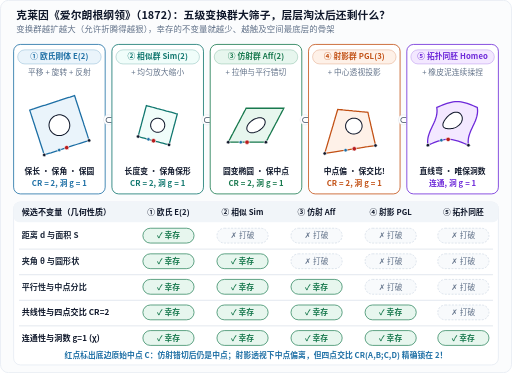
t = 0.00 s
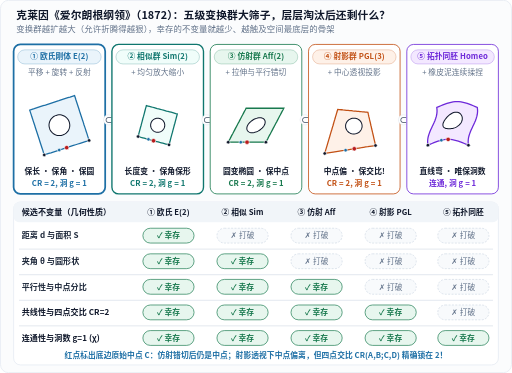
t = 2.00 s
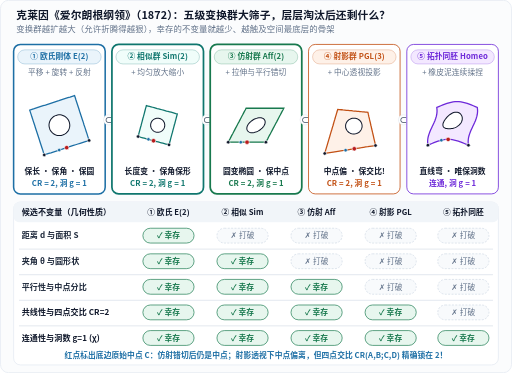
t = 4.00 s
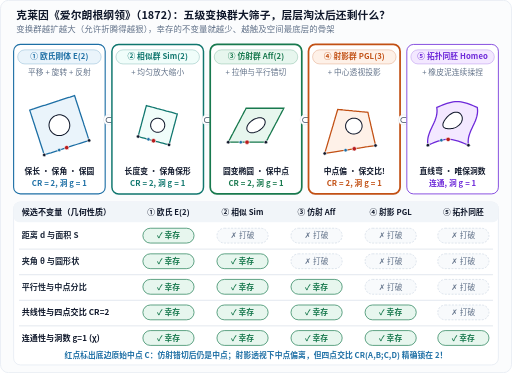
t = 6.00 s
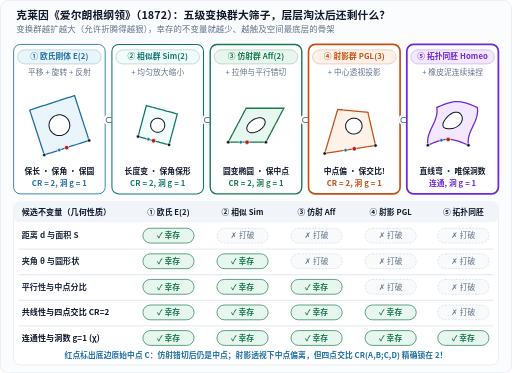
t = 8.00 s
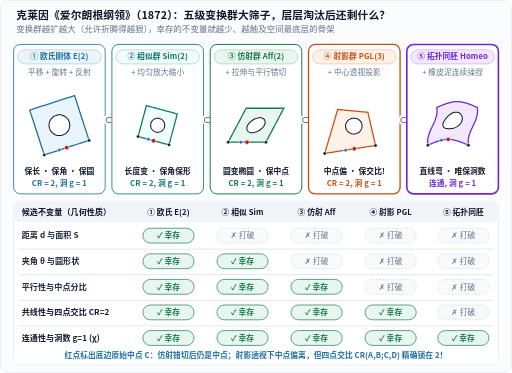
t = 10.00 s

The animated SVG that drew these frames (rendered in a browser with its animation timeline set to each time). Animation: 1 CSS @keyframes rule; frames cover the first 10.00 s.

<svg xmlns="http://www.w3.org/2000/svg" width="760" height="554" viewBox="0 0 760 554" role="img" aria-labelledby="title desc" lang="zh-CN">
<title id="title">克莱因爱尔朗根纲领五级几何变换群阶梯与不变量幸存核对矩阵</title>
<desc id="desc">上方依次展示同一个带圆孔及底边四共线点的正方形在欧氏刚体群、相似群、仿射群、射影群与拓扑同胚群下的真实几何变形；下方五乘五核对矩阵展示距离、角度、平行与中点、四点交比CR=2及洞数g=1如何随变换群扩大逐层淘汰并留下最深层不变量。</desc>
<defs>
  <marker id="arr-blue" markerWidth="7" markerHeight="7" refX="6" refY="3.5" orient="auto">
    <path d="M0,0.6 L6.5,3.5 L0,6.4 Z" fill="#1d6fa5"/>
  </marker>
  <marker id="arr-orange" markerWidth="7" markerHeight="7" refX="6" refY="3.5" orient="auto">
    <path d="M0,0.6 L6.5,3.5 L0,6.4 Z" fill="#c25014"/>
  </marker>
  <marker id="arr-green" markerWidth="7" markerHeight="7" refX="6" refY="3.5" orient="auto">
    <path d="M0,0.6 L6.5,3.5 L0,6.4 Z" fill="#18794e"/>
  </marker>
  <marker id="arr-muted" markerWidth="7" markerHeight="7" refX="6" refY="3.5" orient="auto">
    <path d="M0,0.6 L6.5,3.5 L0,6.4 Z" fill="#64748b"/>
  </marker>
</defs>
<style>
  text {
    font-family: "PingFang SC", "Hiragino Sans GB", "Microsoft YaHei", "Noto Sans CJK SC", system-ui, sans-serif;
    letter-spacing: 0.01em;
  }
  .mono {
    font-family: ui-monospace, "Cascadia Mono", "Consolas", monospace;
  }
  .halo {
    paint-order: stroke;
    stroke: #ffffff;
    stroke-width: 3.5px;
    stroke-linejoin: round;
  }
  @keyframes stagePulse {
    0%, 100% { stroke-width: 1.2px; }
    8%, 18% { stroke-width: 2.6px; }
  }
  .st-1 { animation: stagePulse 9s ease-in-out 0.0s 1 forwards; }
  .st-2 { animation: stagePulse 9s ease-in-out 1.6s 1 forwards; }
  .st-3 { animation: stagePulse 9s ease-in-out 3.2s 1 forwards; }
  .st-4 { animation: stagePulse 9s ease-in-out 4.8s 1 forwards; }
  .st-5 { animation: stagePulse 9s ease-in-out 6.4s 1 forwards; }
  @media (prefers-reduced-motion: reduce) {
    .st-1, .st-2, .st-3, .st-4, .st-5 { animation: none !important; }
  }
</style>
<rect x="0.5" y="0.5" width="759" height="553" rx="12" fill="#fbfcfd" stroke="#e2e8f0" stroke-width="1"/>
<text x="24" y="28" font-size="16" fill="#0f172a" text-anchor="start" font-weight="700">克莱因《爱尔朗根纲领》（1872）：五级变换群大筛子，层层淘汰后还剩什么？</text>
<text x="24" y="48" font-size="12.5" fill="#64748b" text-anchor="start">变换群越扩越大（允许折腾得越狠），幸存的不变量就越少、越触及空间最底层的骨架</text>
<rect x="20" y="66" width="136" height="222" rx="10" fill="#ffffff" stroke="#1d6fa5" stroke-width="1.2" class="st-1"/>
<rect x="26.0" y="74.0" width="124" height="21" rx="10.5" fill="#eaf4fb" stroke="#1d6fa5" stroke-width="1" stroke-opacity="0.35"/>
<text x="88.0" y="88.3" font-size="11.5" fill="#1d6fa5" text-anchor="middle" font-weight="600">① 欧氏刚体 E(2)</text>
<text x="88.0" y="111" font-size="11.5" fill="#64748b" text-anchor="middle">平移 + 旋转 + 反射</text>
<polygon points="65.5,230.1 68.9,229.0 72.2,227.9 75.5,226.9 78.8,225.8 82.2,224.7 85.5,223.6 88.8,222.5 92.2,221.5 95.5,220.4 98.8,219.3 102.1,218.2 105.5,217.1 108.8,216.0 112.1,215.0 115.5,213.9 118.8,212.8 122.1,211.7 125.4,210.6 128.8,209.6 132.1,208.5 131.0,205.1 129.9,201.8 128.9,198.5 127.8,195.2 126.7,191.8 125.6,188.5 124.5,185.2 123.5,181.8 122.4,178.5 121.3,175.2 120.2,171.9 119.1,168.5 118.0,165.2 117.0,161.9 115.9,158.5 114.8,155.2 113.7,151.9 112.6,148.6 111.6,145.2 110.5,141.9 107.1,143.0 103.8,144.1 100.5,145.1 97.2,146.2 93.8,147.3 90.5,148.4 87.2,149.5 83.8,150.5 80.5,151.6 77.2,152.7 73.9,153.8 70.5,154.9 67.2,156.0 63.9,157.0 60.5,158.1 57.2,159.2 53.9,160.3 50.6,161.4 47.2,162.4 43.9,163.5 45.0,166.9 46.1,170.2 47.1,173.5 48.2,176.8 49.3,180.2 50.4,183.5 51.5,186.8 52.5,190.2 53.6,193.5 54.7,196.8 55.8,200.1 56.9,203.5 58.0,206.8 59.0,210.1 60.1,213.5 61.2,216.8 62.3,220.1 63.4,223.4 64.4,226.8" fill="#eaf4fb" stroke="#1d6fa5" stroke-width="1.9"/>
<polygon points="102.6,181.2 101.9,179.4 100.9,177.6 99.7,176.0 98.3,174.6 96.7,173.3 95.0,172.3 93.1,171.5 91.2,170.9 89.2,170.6 87.2,170.6 85.2,170.9 83.2,171.4 81.4,172.1 79.6,173.1 78.0,174.3 76.6,175.7 75.3,177.3 74.3,179.0 73.5,180.9 72.9,182.8 72.6,184.8 72.6,186.8 72.9,188.8 73.4,190.8 74.1,192.6 75.1,194.4 76.3,196.0 77.7,197.4 79.3,198.7 81.0,199.7 82.9,200.5 84.8,201.1 86.8,201.4 88.8,201.4 90.8,201.1 92.8,200.6 94.6,199.9 96.4,198.9 98.0,197.7 99.4,196.3 100.7,194.7 101.7,193.0 102.5,191.1 103.1,189.2 103.4,187.2 103.4,185.2 103.1,183.2 102.6,181.2" fill="#ffffff" stroke="#0f172a" stroke-width="1.5"/>
<circle cx="65.5" cy="230.1" r="2.6" fill="#0f172a" stroke="#ffffff" stroke-width="0.9"/>
<circle cx="87.7" cy="222.9" r="2.6" fill="#1d6fa5" stroke="#ffffff" stroke-width="0.9"/>
<circle cx="98.8" cy="219.3" r="3.3" fill="#b91c1c" stroke="#ffffff" stroke-width="0.9"/>
<circle cx="132.1" cy="208.5" r="2.6" fill="#0f172a" stroke="#ffffff" stroke-width="0.9"/>
<text x="88.0" y="258" font-size="11.5" fill="#0f172a" text-anchor="middle" font-weight="600">保长 · 保角 · 保圆</text>
<text x="88.0" y="276" font-size="11.5" fill="#1d6fa5" text-anchor="middle" font-weight="700">CR = 2, 洞 g = 1</text>
<circle cx="161" cy="178" r="7.5" fill="#ffffff" stroke="#e2e8f0" stroke-width="0.9"/>
<text x="161" y="182" font-size="11.5" fill="#475569" text-anchor="middle" font-weight="700">⊂</text>
<rect x="166" y="66" width="136" height="222" rx="10" fill="#ffffff" stroke="#0f766e" stroke-width="1.2" class="st-2"/>
<rect x="172.0" y="74.0" width="124" height="21" rx="10.5" fill="#f0fdfa" stroke="#0f766e" stroke-width="1" stroke-opacity="0.35"/>
<text x="234.0" y="88.3" font-size="11.5" fill="#0f766e" text-anchor="middle" font-weight="600">② 相似群 Sim(2)</text>
<text x="234.0" y="111" font-size="11.5" fill="#64748b" text-anchor="middle">+ 均匀放大缩小</text>
<polygon points="204.9,202.8 207.1,203.4 209.4,204.1 211.7,204.7 214.0,205.3 216.3,205.9 218.6,206.5 220.9,207.1 223.2,207.8 225.5,208.4 227.8,209.0 230.1,209.6 232.4,210.2 234.7,210.8 237.0,211.5 239.3,212.1 241.6,212.7 243.9,213.3 246.2,213.9 248.5,214.5 250.8,215.1 251.4,212.9 252.1,210.6 252.7,208.3 253.3,206.0 253.9,203.7 254.5,201.4 255.1,199.1 255.8,196.8 256.4,194.5 257.0,192.2 257.6,189.9 258.2,187.6 258.8,185.3 259.5,183.0 260.1,180.7 260.7,178.4 261.3,176.1 261.9,173.8 262.5,171.5 263.1,169.2 260.9,168.6 258.6,167.9 256.3,167.3 254.0,166.7 251.7,166.1 249.4,165.5 247.1,164.9 244.8,164.2 242.5,163.6 240.2,163.0 237.9,162.4 235.6,161.8 233.3,161.2 231.0,160.5 228.7,159.9 226.4,159.3 224.1,158.7 221.8,158.1 219.5,157.5 217.2,156.9 216.6,159.1 215.9,161.4 215.3,163.7 214.7,166.0 214.1,168.3 213.5,170.6 212.9,172.9 212.2,175.2 211.6,177.5 211.0,179.8 210.4,182.1 209.8,184.4 209.2,186.7 208.5,189.0 207.9,191.3 207.3,193.6 206.7,195.9 206.1,198.2 205.5,200.5" fill="#f0fdfa" stroke="#0f766e" stroke-width="1.9"/>
<polygon points="244.1,188.7 244.4,187.4 244.5,186.0 244.4,184.6 244.1,183.3 243.7,182.0 243.1,180.8 242.3,179.6 241.4,178.6 240.4,177.7 239.2,176.9 238.0,176.3 236.7,175.9 235.4,175.6 234.0,175.5 232.6,175.6 231.3,175.9 230.0,176.3 228.8,176.9 227.6,177.7 226.6,178.6 225.7,179.6 224.9,180.8 224.3,182.0 223.9,183.3 223.6,184.6 223.5,186.0 223.6,187.4 223.9,188.7 224.3,190.0 224.9,191.2 225.7,192.4 226.6,193.4 227.6,194.3 228.8,195.1 230.0,195.7 231.3,196.1 232.6,196.4 234.0,196.5 235.4,196.4 236.7,196.1 238.0,195.7 239.2,195.1 240.4,194.3 241.4,193.4 242.3,192.4 243.1,191.2 243.7,190.0 244.1,188.7" fill="#ffffff" stroke="#0f172a" stroke-width="1.5"/>
<circle cx="204.9" cy="202.8" r="2.6" fill="#0f172a" stroke="#ffffff" stroke-width="0.9"/>
<circle cx="220.2" cy="206.9" r="2.6" fill="#1d6fa5" stroke="#ffffff" stroke-width="0.9"/>
<circle cx="227.8" cy="209.0" r="3.3" fill="#b91c1c" stroke="#ffffff" stroke-width="0.9"/>
<circle cx="250.8" cy="215.1" r="2.6" fill="#0f172a" stroke="#ffffff" stroke-width="0.9"/>
<text x="234.0" y="258" font-size="11.5" fill="#0f172a" text-anchor="middle" font-weight="600">长度变 · 保角保形</text>
<text x="234.0" y="276" font-size="11.5" fill="#0f766e" text-anchor="middle" font-weight="700">CR = 2, 洞 g = 1</text>
<circle cx="307" cy="178" r="7.5" fill="#ffffff" stroke="#e2e8f0" stroke-width="0.9"/>
<text x="307" y="182" font-size="11.5" fill="#475569" text-anchor="middle" font-weight="700">⊂</text>
<rect x="312" y="66" width="136" height="222" rx="10" fill="#ffffff" stroke="#18794e" stroke-width="1.2" class="st-3"/>
<rect x="318.0" y="74.0" width="124" height="21" rx="10.5" fill="#e7f6ee" stroke="#18794e" stroke-width="1" stroke-opacity="0.35"/>
<text x="380.0" y="88.3" font-size="11.5" fill="#18794e" text-anchor="middle" font-weight="600">③ 仿射群 Aff(2)</text>
<text x="380.0" y="111" font-size="11.5" fill="#64748b" text-anchor="middle">+ 拉伸与平行错切</text>
<polygon points="338.7,211.2 341.5,211.2 344.3,211.2 347.1,211.2 349.9,211.2 352.7,211.2 355.5,211.2 358.3,211.2 361.1,211.2 363.9,211.2 366.7,211.2 369.5,211.2 372.3,211.2 375.1,211.2 377.9,211.2 380.7,211.2 383.5,211.2 386.3,211.2 389.1,211.2 391.9,211.2 394.7,211.2 396.0,208.7 397.4,206.2 398.7,203.6 400.0,201.1 401.4,198.6 402.7,196.1 404.0,193.6 405.3,191.0 406.7,188.5 408.0,186.0 409.3,183.5 410.7,181.0 412.0,178.4 413.3,175.9 414.6,173.4 416.0,170.9 417.3,168.4 418.6,165.8 420.0,163.3 421.3,160.8 418.5,160.8 415.7,160.8 412.9,160.8 410.1,160.8 407.3,160.8 404.5,160.8 401.7,160.8 398.9,160.8 396.1,160.8 393.3,160.8 390.5,160.8 387.7,160.8 384.9,160.8 382.1,160.8 379.3,160.8 376.5,160.8 373.7,160.8 370.9,160.8 368.1,160.8 365.3,160.8 364.0,163.3 362.6,165.8 361.3,168.4 360.0,170.9 358.6,173.4 357.3,175.9 356.0,178.4 354.7,181.0 353.3,183.5 352.0,186.0 350.7,188.5 349.3,191.0 348.0,193.6 346.7,196.1 345.4,198.6 344.0,201.1 342.7,203.6 341.4,206.2 340.0,208.7" fill="#e7f6ee" stroke="#18794e" stroke-width="1.9"/>
<polygon points="392.3,186.0 393.0,184.6 393.4,183.1 393.6,181.8 393.6,180.5 393.3,179.3 392.8,178.2 392.1,177.2 391.2,176.4 390.1,175.8 388.8,175.3 387.4,175.0 385.9,174.9 384.2,175.0 382.5,175.3 380.7,175.8 378.9,176.4 377.1,177.2 375.4,178.2 373.8,179.3 372.3,180.5 370.9,181.8 369.6,183.1 368.5,184.6 367.7,186.0 367.0,187.4 366.6,188.9 366.4,190.2 366.4,191.5 366.7,192.7 367.2,193.8 367.9,194.8 368.8,195.6 369.9,196.2 371.2,196.7 372.6,197.0 374.1,197.1 375.8,197.0 377.5,196.7 379.3,196.2 381.1,195.6 382.9,194.8 384.6,193.8 386.2,192.7 387.7,191.5 389.1,190.2 390.4,188.9 391.5,187.4 392.3,186.0" fill="#ffffff" stroke="#0f172a" stroke-width="1.5"/>
<circle cx="338.7" cy="211.2" r="2.6" fill="#0f172a" stroke="#ffffff" stroke-width="0.9"/>
<circle cx="357.4" cy="211.2" r="2.6" fill="#1d6fa5" stroke="#ffffff" stroke-width="0.9"/>
<circle cx="366.7" cy="211.2" r="3.3" fill="#b91c1c" stroke="#ffffff" stroke-width="0.9"/>
<circle cx="394.7" cy="211.2" r="2.6" fill="#0f172a" stroke="#ffffff" stroke-width="0.9"/>
<text x="380.0" y="258" font-size="11.5" fill="#0f172a" text-anchor="middle" font-weight="600">圆变椭圆 · 保中点</text>
<text x="380.0" y="276" font-size="11.5" fill="#18794e" text-anchor="middle" font-weight="700">CR = 2, 洞 g = 1</text>
<circle cx="453" cy="178" r="7.5" fill="#ffffff" stroke="#e2e8f0" stroke-width="0.9"/>
<text x="453" y="182" font-size="11.5" fill="#475569" text-anchor="middle" font-weight="700">⊂</text>
<rect x="458" y="66" width="136" height="222" rx="10" fill="#ffffff" stroke="#c25014" stroke-width="1.2" class="st-4"/>
<rect x="464.0" y="74.0" width="124" height="21" rx="10.5" fill="#fef1e8" stroke="#c25014" stroke-width="1" stroke-opacity="0.35"/>
<text x="526.0" y="88.3" font-size="11.5" fill="#c25014" text-anchor="middle" font-weight="600">④ 射影群 PGL(3)</text>
<text x="526.0" y="111" font-size="11.5" fill="#64748b" text-anchor="middle">+ 中心透视投影</text>
<polygon points="482.1,227.9 487.2,227.1 492.2,226.3 497.0,225.5 501.6,224.8 506.0,224.1 510.3,223.5 514.4,222.8 518.4,222.2 522.3,221.6 526.0,221.0 529.6,220.4 533.1,219.9 536.5,219.4 539.8,218.8 543.0,218.3 546.1,217.9 549.1,217.4 552.0,216.9 554.8,216.5 557.5,216.1 556.7,212.3 555.9,208.8 555.1,205.4 554.4,202.2 553.7,199.2 553.0,196.3 552.4,193.5 551.7,190.9 551.2,188.4 550.6,186.0 550.1,183.7 549.6,181.5 549.1,179.4 548.6,177.4 548.2,175.4 547.7,173.6 547.3,171.8 546.9,170.0 546.6,168.4 546.2,166.8 544.3,166.6 542.4,166.4 540.5,166.2 538.6,166.0 536.6,165.9 534.5,165.7 532.5,165.5 530.3,165.3 528.2,165.1 526.0,164.9 523.8,164.7 521.5,164.4 519.1,164.2 516.8,164.0 514.3,163.8 511.9,163.5 509.3,163.3 506.7,163.0 504.1,162.8 501.4,162.5 500.8,164.4 500.3,166.4 499.6,168.4 499.0,170.6 498.3,172.8 497.6,175.2 496.9,177.7 496.1,180.3 495.3,183.1 494.5,186.0 493.5,189.1 492.6,192.4 491.5,195.9 490.4,199.6 489.3,203.5 488.0,207.7 486.7,212.2 485.3,217.1 483.7,222.3" fill="#fef1e8" stroke="#c25014" stroke-width="1.9"/>
<polygon points="537.5,186.0 537.3,184.6 536.9,183.2 536.3,181.9 535.6,180.7 534.7,179.6 533.7,178.6 532.6,177.8 531.4,177.0 530.2,176.4 528.8,176.0 527.4,175.7 526.0,175.5 524.6,175.6 523.1,175.7 521.7,176.1 520.3,176.6 519.0,177.3 517.7,178.1 516.6,179.1 515.5,180.2 514.7,181.5 514.0,182.9 513.4,184.4 513.1,186.0 513.1,187.6 513.2,189.3 513.6,190.9 514.3,192.5 515.2,193.9 516.3,195.3 517.6,196.4 519.1,197.4 520.7,198.2 522.4,198.7 524.2,199.0 526.0,199.0 527.8,198.8 529.5,198.3 531.1,197.6 532.5,196.8 533.8,195.7 534.9,194.5 535.9,193.2 536.6,191.8 537.1,190.4 537.5,188.9 537.6,187.5 537.5,186.0" fill="#ffffff" stroke="#0f172a" stroke-width="1.5"/>
<circle cx="482.1" cy="227.9" r="2.6" fill="#0f172a" stroke="#ffffff" stroke-width="0.9"/>
<circle cx="513.1" cy="223.0" r="2.6" fill="#1d6fa5" stroke="#ffffff" stroke-width="0.9"/>
<circle cx="526.0" cy="221.0" r="3.3" fill="#b91c1c" stroke="#ffffff" stroke-width="0.9"/>
<circle cx="557.5" cy="216.1" r="2.6" fill="#0f172a" stroke="#ffffff" stroke-width="0.9"/>
<text x="526.0" y="258" font-size="11.5" fill="#0f172a" text-anchor="middle" font-weight="600">中点偏 · 保交比!</text>
<text x="526.0" y="276" font-size="11.5" fill="#c25014" text-anchor="middle" font-weight="700">CR = 2, 洞 g = 1</text>
<circle cx="599" cy="178" r="7.5" fill="#ffffff" stroke="#e2e8f0" stroke-width="0.9"/>
<text x="599" y="182" font-size="11.5" fill="#475569" text-anchor="middle" font-weight="700">⊂</text>
<rect x="604" y="66" width="136" height="222" rx="10" fill="#ffffff" stroke="#6d28d9" stroke-width="1.2" class="st-5"/>
<rect x="610.0" y="74.0" width="124" height="21" rx="10.5" fill="#f3e8ff" stroke="#6d28d9" stroke-width="1" stroke-opacity="0.35"/>
<text x="672.0" y="88.3" font-size="11.5" fill="#6d28d9" text-anchor="middle" font-weight="600">⑤ 拓扑同胚 Homeo</text>
<text x="672.0" y="111" font-size="11.5" fill="#64748b" text-anchor="middle">+ 橡皮泥连续揉捏</text>
<polygon points="635.3,215.6 638.3,214.3 641.3,213.1 644.3,211.9 647.3,210.7 650.3,209.6 653.3,208.7 656.3,208.0 659.4,207.4 662.4,207.1 665.4,207.0 668.4,207.1 671.4,207.4 674.4,208.0 677.4,208.7 680.4,209.6 683.4,210.7 686.4,211.9 689.5,213.1 692.5,214.3 695.5,215.6 695.2,212.8 695.1,210.0 695.3,207.2 695.7,204.4 696.4,201.6 697.3,198.8 698.3,196.0 699.5,193.2 700.8,190.4 702.1,187.6 703.4,184.8 704.7,182.0 705.9,179.2 706.9,176.4 707.8,173.6 708.5,170.8 708.9,168.0 709.1,165.2 709.0,162.4 708.7,159.6 705.7,158.3 702.7,157.1 699.7,155.9 696.7,154.7 693.7,153.6 690.7,152.7 687.7,152.0 684.6,151.4 681.6,151.1 678.6,151.0 675.6,151.1 672.6,151.4 669.6,152.0 666.6,152.7 663.6,153.6 660.6,154.7 657.6,155.9 654.5,157.1 651.5,158.3 648.5,159.6 648.8,162.4 648.9,165.2 648.7,168.0 648.3,170.8 647.6,173.6 646.7,176.4 645.7,179.2 644.5,182.0 643.2,184.8 641.9,187.6 640.6,190.4 639.3,193.2 638.1,196.0 637.1,198.8 636.2,201.6 635.5,204.4 635.1,207.2 634.9,210.0 635.0,212.8" fill="#f3e8ff" stroke="#6d28d9" stroke-width="1.9"/>
<polygon points="685.2,181.1 685.9,179.4 686.3,177.8 686.4,176.1 686.3,174.4 685.9,172.8 685.3,171.4 684.4,170.0 683.3,168.9 682.0,167.9 680.5,167.2 678.9,166.8 677.2,166.7 675.4,166.8 673.6,167.2 671.8,167.9 670.0,168.9 668.2,170.0 666.5,171.4 664.9,172.8 663.4,174.4 662.0,176.1 660.7,177.8 659.6,179.4 658.8,181.1 658.1,182.7 657.7,184.1 657.6,185.5 657.7,186.7 658.1,187.8 658.7,188.8 659.6,189.6 660.7,190.2 662.0,190.7 663.5,191.0 665.1,191.3 666.8,191.3 668.6,191.3 670.4,191.0 672.2,190.7 674.0,190.2 675.8,189.6 677.5,188.8 679.1,187.8 680.6,186.7 682.0,185.5 683.3,184.1 684.4,182.7 685.2,181.1" fill="#ffffff" stroke="#0f172a" stroke-width="1.5"/>
<circle cx="635.3" cy="215.6" r="2.6" fill="#0f172a" stroke="#ffffff" stroke-width="0.9"/>
<circle cx="655.3" cy="208.2" r="2.6" fill="#1d6fa5" stroke="#ffffff" stroke-width="0.9"/>
<circle cx="665.4" cy="207.0" r="3.3" fill="#b91c1c" stroke="#ffffff" stroke-width="0.9"/>
<circle cx="695.5" cy="215.6" r="2.6" fill="#0f172a" stroke="#ffffff" stroke-width="0.9"/>
<text x="672.0" y="258" font-size="11.5" fill="#0f172a" text-anchor="middle" font-weight="600">直线弯 · 唯保洞数</text>
<text x="672.0" y="276" font-size="11.5" fill="#6d28d9" text-anchor="middle" font-weight="700">连通, 洞 g = 1</text>
<rect x="20" y="300" width="720" height="242" rx="10" fill="#ffffff" stroke="#e2e8f0" stroke-width="1"/>
<rect x="20" y="300" width="720" height="30" rx="8" fill="#f1f5f9"/>
<text x="32" y="320" font-size="12" fill="#0f172a" text-anchor="start" font-weight="700">候选不变量（几何性质）</text>
<text x="250" y="320" font-size="11.5" fill="#0f172a" text-anchor="middle" font-weight="700">① 欧氏 E(2)</text>
<text x="360" y="320" font-size="11.5" fill="#0f172a" text-anchor="middle" font-weight="700">② 相似 Sim</text>
<text x="470" y="320" font-size="11.5" fill="#0f172a" text-anchor="middle" font-weight="700">③ 仿射 Aff</text>
<text x="580" y="320" font-size="11.5" fill="#0f172a" text-anchor="middle" font-weight="700">④ 射影 PGL</text>
<text x="688" y="320" font-size="11.5" fill="#0f172a" text-anchor="middle" font-weight="700">⑤ 拓扑同胚</text>
<text x="32" y="354" font-size="12" fill="#1e293b" text-anchor="start" font-weight="600">距离 d 与面积 S</text>
<rect x="212" y="339" width="76" height="22" rx="11" fill="#e7f6ee" stroke="#18794e" stroke-width="1"/>
<text x="250" y="354" font-size="11.5" fill="#18794e" text-anchor="middle" font-weight="700">✓ 幸存</text>
<rect x="322" y="339" width="76" height="22" rx="11" fill="#f8fafc" stroke="#cbd5e1" stroke-width="0.9" stroke-dasharray="3 2"/>
<text x="360" y="354" font-size="11.5" fill="#64748b" text-anchor="middle">✗ 打破</text>
<rect x="432" y="339" width="76" height="22" rx="11" fill="#f8fafc" stroke="#cbd5e1" stroke-width="0.9" stroke-dasharray="3 2"/>
<text x="470" y="354" font-size="11.5" fill="#64748b" text-anchor="middle">✗ 打破</text>
<rect x="542" y="339" width="76" height="22" rx="11" fill="#f8fafc" stroke="#cbd5e1" stroke-width="0.9" stroke-dasharray="3 2"/>
<text x="580" y="354" font-size="11.5" fill="#64748b" text-anchor="middle">✗ 打破</text>
<rect x="650" y="339" width="76" height="22" rx="11" fill="#f8fafc" stroke="#cbd5e1" stroke-width="0.9" stroke-dasharray="3 2"/>
<text x="688" y="354" font-size="11.5" fill="#64748b" text-anchor="middle">✗ 打破</text>
<line x1="28" y1="370" x2="732" y2="370" stroke="#cbd5e1" stroke-width="0.8"/>
<text x="32" y="392" font-size="12" fill="#1e293b" text-anchor="start" font-weight="600">夹角 θ 与圆形状</text>
<rect x="212" y="377" width="76" height="22" rx="11" fill="#e7f6ee" stroke="#18794e" stroke-width="1"/>
<text x="250" y="392" font-size="11.5" fill="#18794e" text-anchor="middle" font-weight="700">✓ 幸存</text>
<rect x="322" y="377" width="76" height="22" rx="11" fill="#e7f6ee" stroke="#18794e" stroke-width="1"/>
<text x="360" y="392" font-size="11.5" fill="#18794e" text-anchor="middle" font-weight="700">✓ 幸存</text>
<rect x="432" y="377" width="76" height="22" rx="11" fill="#f8fafc" stroke="#cbd5e1" stroke-width="0.9" stroke-dasharray="3 2"/>
<text x="470" y="392" font-size="11.5" fill="#64748b" text-anchor="middle">✗ 打破</text>
<rect x="542" y="377" width="76" height="22" rx="11" fill="#f8fafc" stroke="#cbd5e1" stroke-width="0.9" stroke-dasharray="3 2"/>
<text x="580" y="392" font-size="11.5" fill="#64748b" text-anchor="middle">✗ 打破</text>
<rect x="650" y="377" width="76" height="22" rx="11" fill="#f8fafc" stroke="#cbd5e1" stroke-width="0.9" stroke-dasharray="3 2"/>
<text x="688" y="392" font-size="11.5" fill="#64748b" text-anchor="middle">✗ 打破</text>
<line x1="28" y1="408" x2="732" y2="408" stroke="#cbd5e1" stroke-width="0.8"/>
<text x="32" y="430" font-size="12" fill="#1e293b" text-anchor="start" font-weight="600">平行性与中点分比</text>
<rect x="212" y="415" width="76" height="22" rx="11" fill="#e7f6ee" stroke="#18794e" stroke-width="1"/>
<text x="250" y="430" font-size="11.5" fill="#18794e" text-anchor="middle" font-weight="700">✓ 幸存</text>
<rect x="322" y="415" width="76" height="22" rx="11" fill="#e7f6ee" stroke="#18794e" stroke-width="1"/>
<text x="360" y="430" font-size="11.5" fill="#18794e" text-anchor="middle" font-weight="700">✓ 幸存</text>
<rect x="432" y="415" width="76" height="22" rx="11" fill="#e7f6ee" stroke="#18794e" stroke-width="1"/>
<text x="470" y="430" font-size="11.5" fill="#18794e" text-anchor="middle" font-weight="700">✓ 幸存</text>
<rect x="542" y="415" width="76" height="22" rx="11" fill="#f8fafc" stroke="#cbd5e1" stroke-width="0.9" stroke-dasharray="3 2"/>
<text x="580" y="430" font-size="11.5" fill="#64748b" text-anchor="middle">✗ 打破</text>
<rect x="650" y="415" width="76" height="22" rx="11" fill="#f8fafc" stroke="#cbd5e1" stroke-width="0.9" stroke-dasharray="3 2"/>
<text x="688" y="430" font-size="11.5" fill="#64748b" text-anchor="middle">✗ 打破</text>
<line x1="28" y1="446" x2="732" y2="446" stroke="#cbd5e1" stroke-width="0.8"/>
<text x="32" y="468" font-size="12" fill="#0f172a" text-anchor="start" font-weight="700">共线性与四点交比 CR=2</text>
<rect x="212" y="453" width="76" height="22" rx="11" fill="#e7f6ee" stroke="#18794e" stroke-width="1"/>
<text x="250" y="468" font-size="11.5" fill="#18794e" text-anchor="middle" font-weight="700">✓ 幸存</text>
<rect x="322" y="453" width="76" height="22" rx="11" fill="#e7f6ee" stroke="#18794e" stroke-width="1"/>
<text x="360" y="468" font-size="11.5" fill="#18794e" text-anchor="middle" font-weight="700">✓ 幸存</text>
<rect x="432" y="453" width="76" height="22" rx="11" fill="#e7f6ee" stroke="#18794e" stroke-width="1"/>
<text x="470" y="468" font-size="11.5" fill="#18794e" text-anchor="middle" font-weight="700">✓ 幸存</text>
<rect x="542" y="453" width="76" height="22" rx="11" fill="#e7f6ee" stroke="#18794e" stroke-width="1"/>
<text x="580" y="468" font-size="11.5" fill="#18794e" text-anchor="middle" font-weight="700">✓ 幸存</text>
<rect x="650" y="453" width="76" height="22" rx="11" fill="#f8fafc" stroke="#cbd5e1" stroke-width="0.9" stroke-dasharray="3 2"/>
<text x="688" y="468" font-size="11.5" fill="#64748b" text-anchor="middle">✗ 打破</text>
<line x1="28" y1="484" x2="732" y2="484" stroke="#cbd5e1" stroke-width="0.8"/>
<text x="32" y="506" font-size="12" fill="#0f172a" text-anchor="start" font-weight="700">连通性与洞数 g=1 (χ)</text>
<rect x="212" y="491" width="76" height="22" rx="11" fill="#e7f6ee" stroke="#18794e" stroke-width="1"/>
<text x="250" y="506" font-size="11.5" fill="#18794e" text-anchor="middle" font-weight="700">✓ 幸存</text>
<rect x="322" y="491" width="76" height="22" rx="11" fill="#e7f6ee" stroke="#18794e" stroke-width="1"/>
<text x="360" y="506" font-size="11.5" fill="#18794e" text-anchor="middle" font-weight="700">✓ 幸存</text>
<rect x="432" y="491" width="76" height="22" rx="11" fill="#e7f6ee" stroke="#18794e" stroke-width="1"/>
<text x="470" y="506" font-size="11.5" fill="#18794e" text-anchor="middle" font-weight="700">✓ 幸存</text>
<rect x="542" y="491" width="76" height="22" rx="11" fill="#e7f6ee" stroke="#18794e" stroke-width="1"/>
<text x="580" y="506" font-size="11.5" fill="#18794e" text-anchor="middle" font-weight="700">✓ 幸存</text>
<rect x="650" y="491" width="76" height="22" rx="11" fill="#e7f6ee" stroke="#18794e" stroke-width="1"/>
<text x="688" y="506" font-size="11.5" fill="#18794e" text-anchor="middle" font-weight="700">✓ 幸存</text>
<text x="380" y="532" font-size="11.5" fill="#1d6fa5" text-anchor="middle" font-weight="600">红点标出底边原始中点 C：仿射错切后仍是中点；射影透视下中点偏离，但四点交比 CR(A,B;C,D) 精确锁在 2！</text>
</svg>
